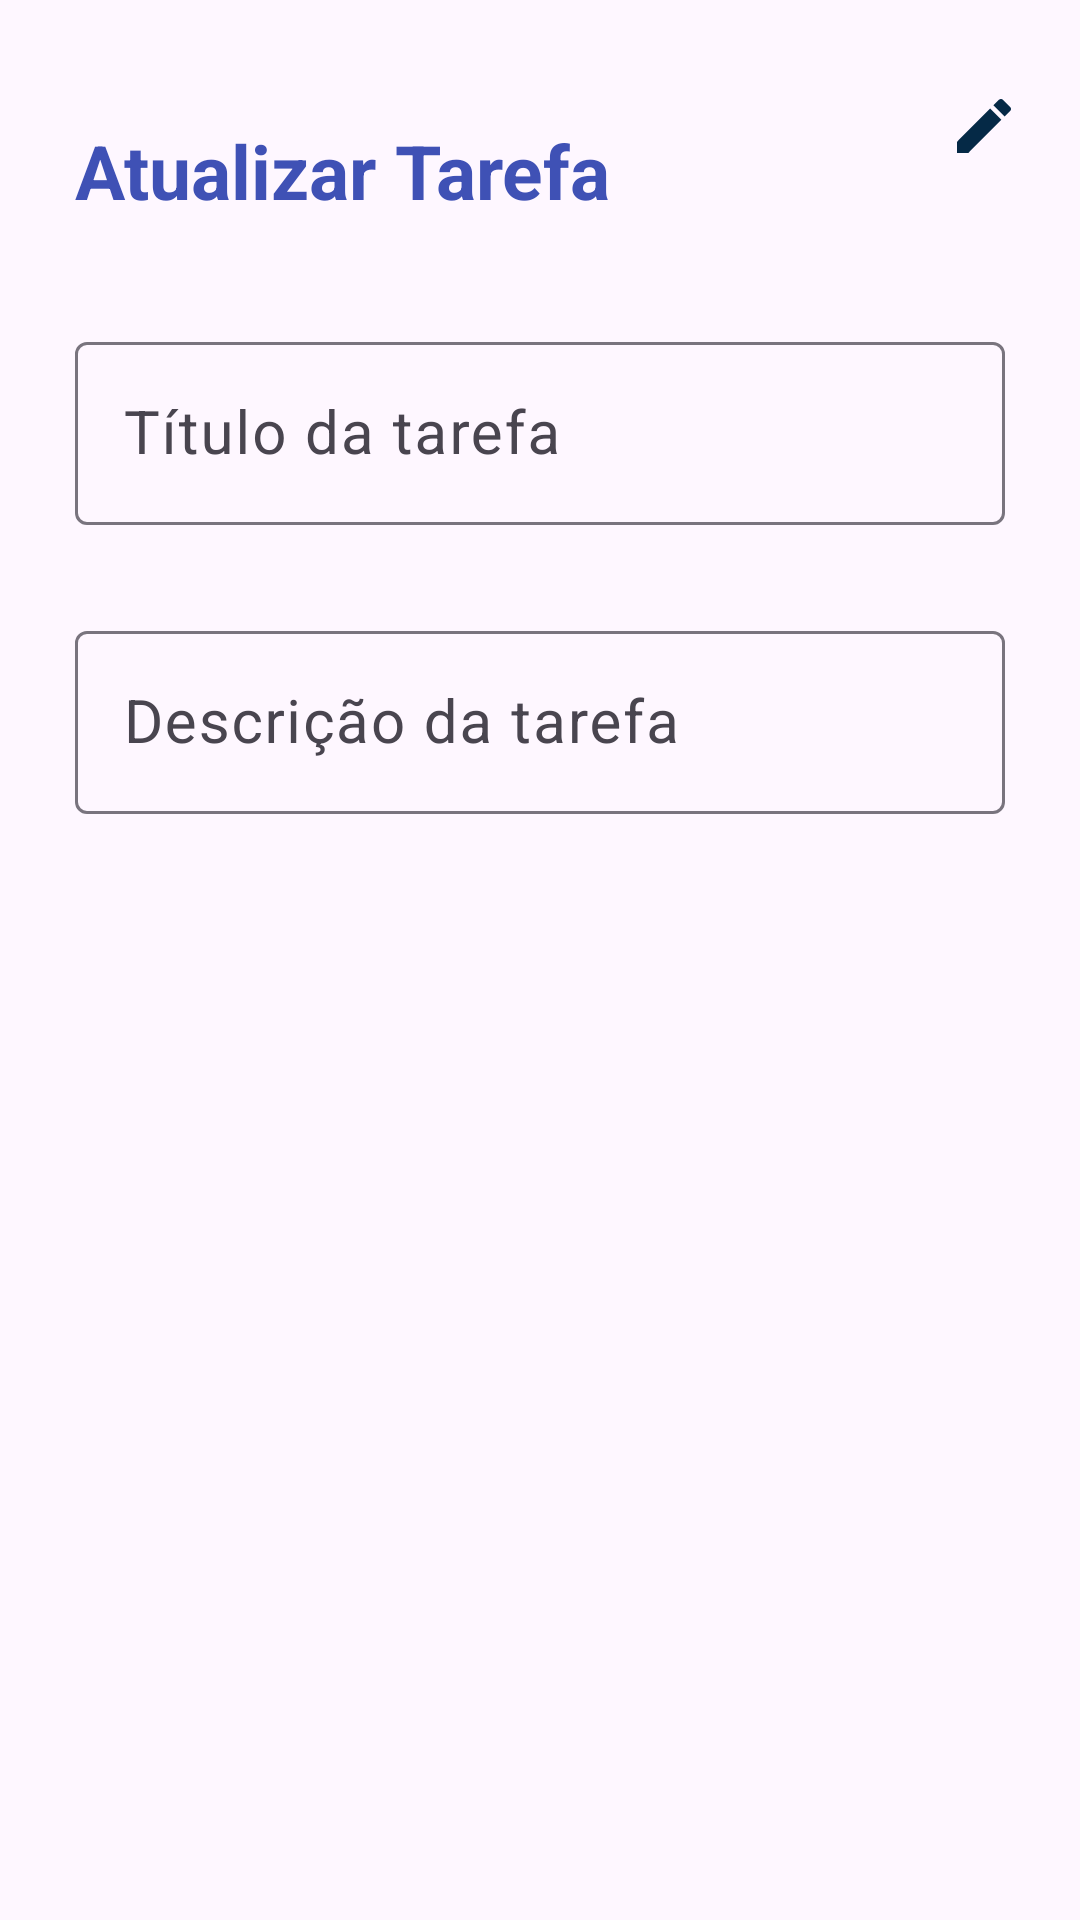

Here is an Android app screen rendered from its layout file. Give the layout XML and the strings, colors and styles it references.
<!-- AndroidManifest.xml: application theme Theme.MyTODOApp -->
<!-- res/layout/activity_atualizar_tarefa.xml -->
<?xml version="1.0" encoding="utf-8"?>
<RelativeLayout
    xmlns:android="http://schemas.android.com/apk/res/android"
    xmlns:app="http://schemas.android.com/apk/res-auto"
    xmlns:tools="http://schemas.android.com/tools"
    android:id="@+id/main"
    android:layout_width="match_parent"
    android:layout_height="match_parent"
    android:orientation="vertical"
    android:padding="15dp"
    tools:context=".AtualizarTarefaActivity">

    <TextView
        android:id="@+id/tktAtualizarTarefa"
        android:text="@string/tktAtualizarTarefa"
        android:textStyle="bold"
        android:layout_width="wrap_content"
        android:layout_height="wrap_content"
        android:layout_alignParentTop="true"
        android:layout_marginTop="15dp"
        android:textColor="@color/azul"
        android:textSize="25sp"
        android:padding="10dp"/>

    <ImageView
        android:id="@+id/ivAtualizarTarefa"
        android:src="@drawable/ic_edittar"
        android:layout_alignTop="@+id/tktAtualizarTarefa"
        android:layout_alignParentEnd="true"
        android:layout_marginEnd="5dp"
        android:layout_width="wrap_content"
        android:layout_height="wrap_content"/>


    <com.google.android.material.textfield.TextInputLayout
        android:id="@+id/TILtitulo"
        android:layout_width="match_parent"
        android:layout_height="wrap_content"
        android:layout_below="@+id/tktAtualizarTarefa"
        android:layout_marginTop="15dp"
        android:padding="10dp">

        <EditText
            android:id="@+id/etTitulo"
            android:hint="@string/etTitulo"
            android:maxLines="1"
            android:textSize="20sp"
            android:layout_width="match_parent"
            android:layout_height="wrap_content"/>


    </com.google.android.material.textfield.TextInputLayout>


    <com.google.android.material.textfield.TextInputLayout
        android:layout_width="match_parent"
        android:layout_height="wrap_content"
        android:layout_below="@+id/TILtitulo"
        android:layout_marginTop="10dp"
        android:padding="10dp">

        <EditText
            android:id="@+id/edDescricao"
            android:hint="@string/edDescricao"
            android:textSize="20sp"
            android:layout_width="match_parent"
            android:layout_height="wrap_content"
            />

    </com.google.android.material.textfield.TextInputLayout>

</RelativeLayout>
<!-- resources referenced by this layout -->
<resources>
  <color name="azul">#3F51B5</color>
  <!-- drawable ic_edittar (drawable) -->
  <vector xmlns:android="http://schemas.android.com/apk/res/android" android:height="24dp" android:tint="#052946" android:viewportHeight="24" android:viewportWidth="24" android:width="24dp">
        
      <path android:fillColor="@android:color/white" android:pathData="M3,17.25V21h3.75L17.81,9.94l-3.75,-3.75L3,17.25zM20.71,7.04c0.39,-0.39 0.39,-1.02 0,-1.41l-2.34,-2.34c-0.39,-0.39 -1.02,-0.39 -1.41,0l-1.83,1.83 3.75,3.75 1.83,-1.83z"/>
      
  </vector>
  <string name="edDescricao">Descrição da tarefa</string>
  <string name="etTitulo">Título da tarefa</string>
  <string name="tktAtualizarTarefa">Atualizar Tarefa</string>
  <style name="Theme.MyTODOApp" parent="Base.Theme.MyTODOApp" />
  <style name="Base.Theme.MyTODOApp" parent="Theme.Material3.DayNight.NoActionBar">
          
          <item name="colorPrimary">@color/azul</item>
          <item name="colorPrimaryVariant">@color/azul</item>
          <item name="android:statusBarColor">@color/azul</item>
  
      </style>
</resources>
